9-way image classification set "FabricDefectDataset" from GitHub (ApurvArc/Textile-Defect-Detection); label vocabulary: broken stitch, defect free, hole, horizontal defect, lines, needle mark, pinched fabric, stain, vertical defect.

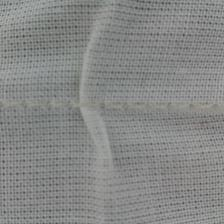
Label: pinched fabric

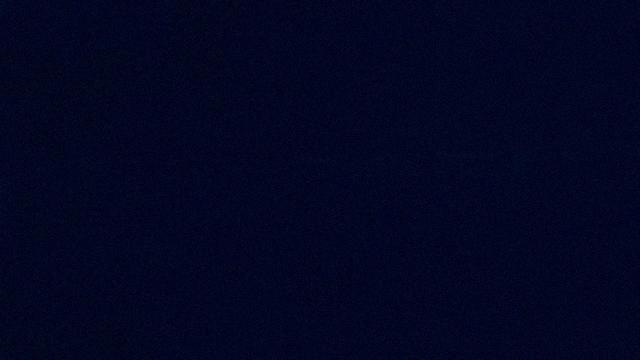
Label: horizontal defect

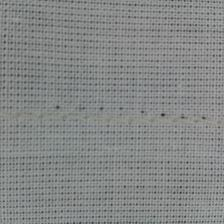
Label: needle mark

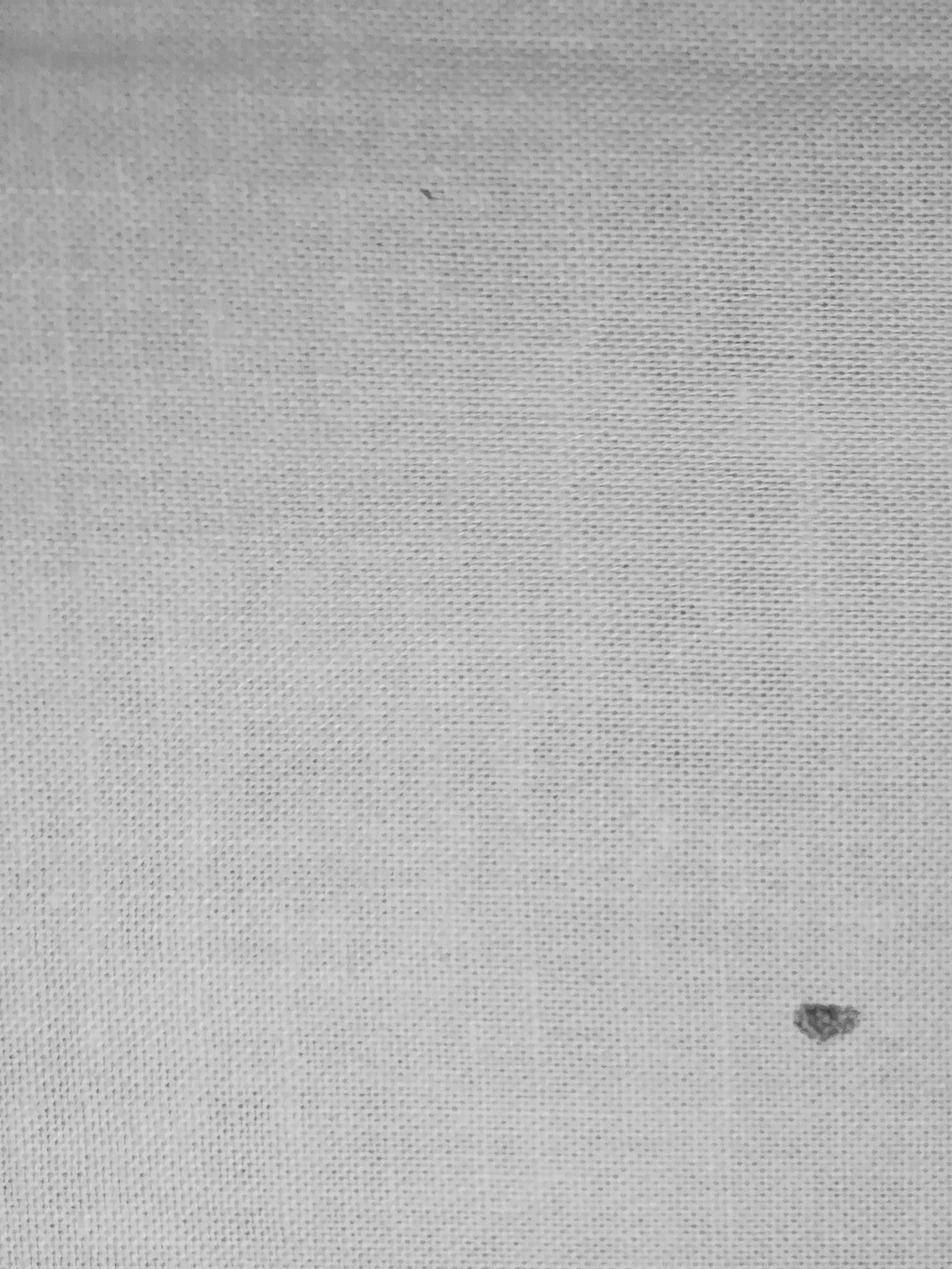
Label: stain

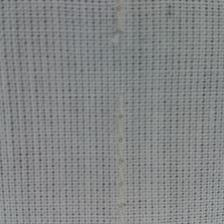
Label: broken stitch

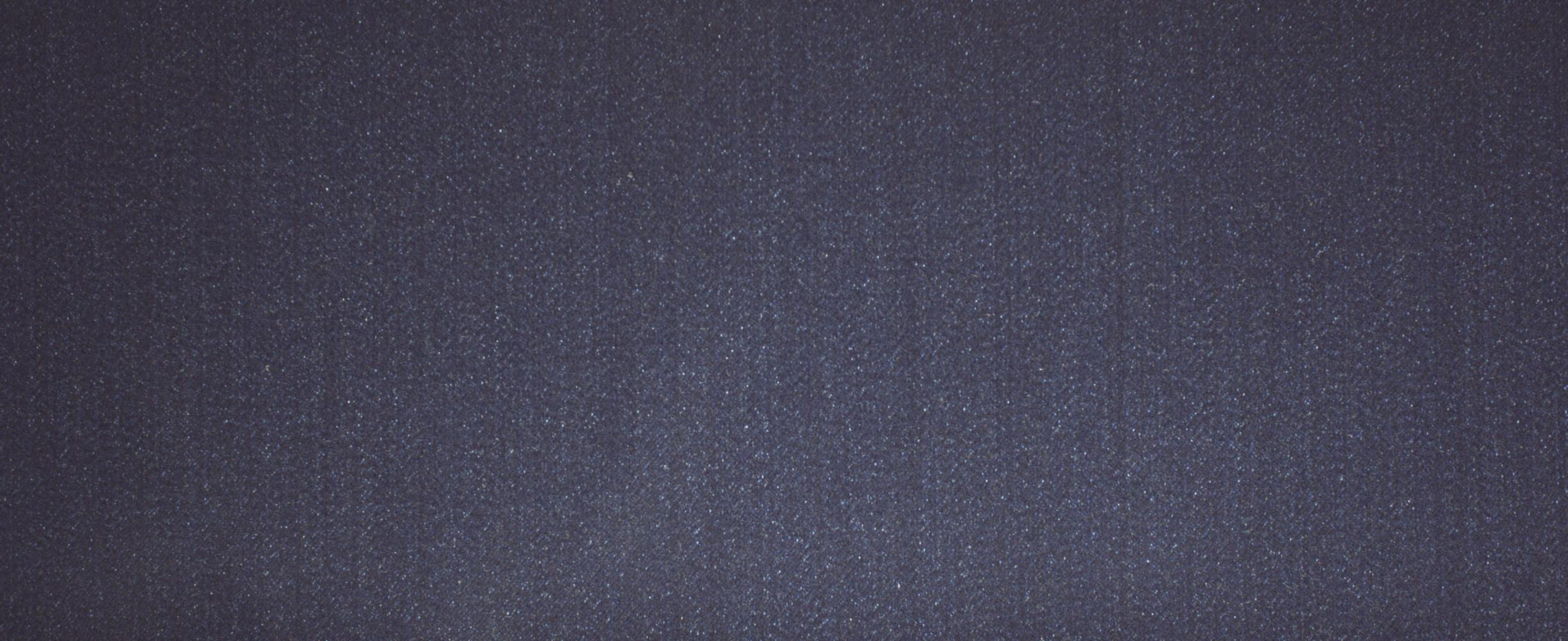
Label: defect free
